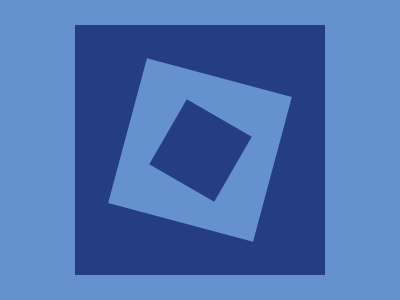

Here is a drawing made with CSS. Write the source that renders it.

<p a><p b><p c>
	<style>
	p{position:fixed}
	body,p[b]{background:#6592CF}
	p[a],p[c]{background:#243D83}
	p[a]{width:250;height:250;margin:17 67}
	p[b]{width:150;height:150;margin:67 117;transform:rotate(15deg)}
	p[c]{width:75;height:75;margin:105 155;transform:rotate(30deg)}